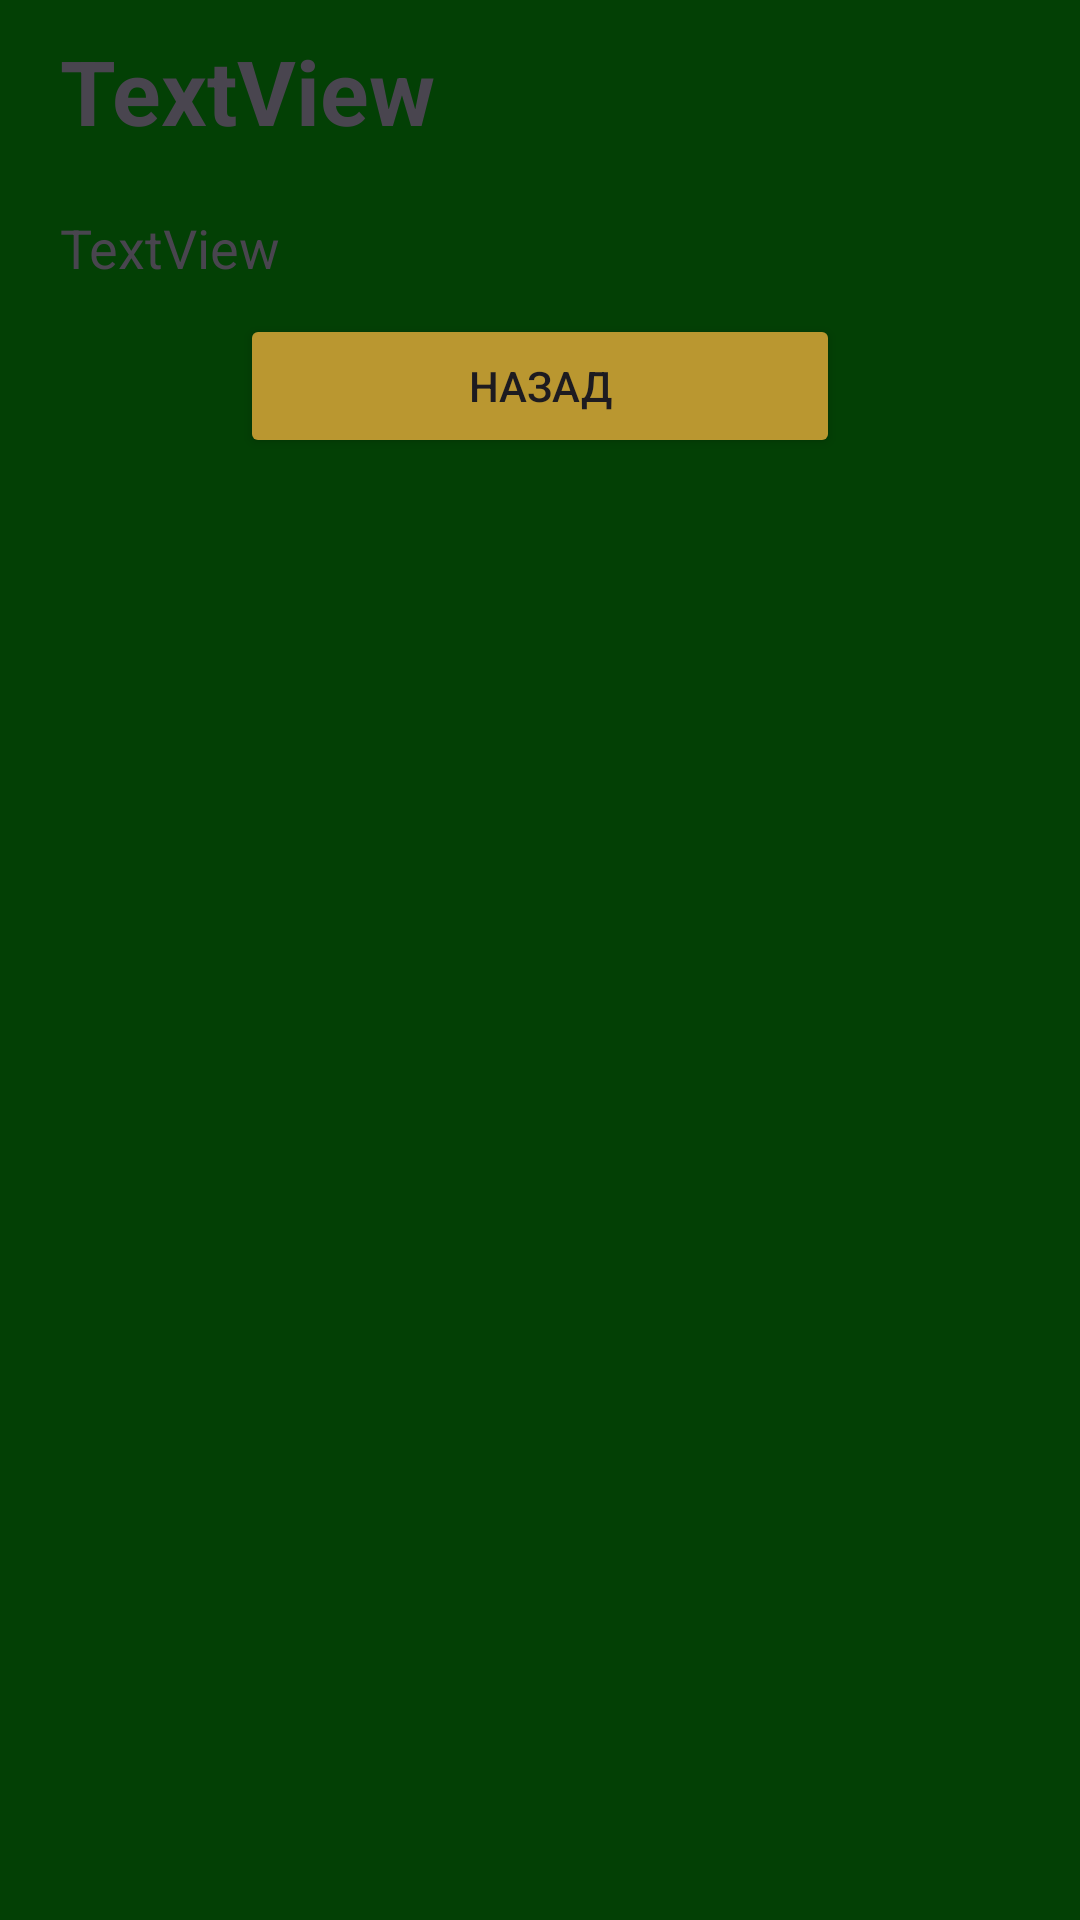

Write the Android layout XML for this screen, with the resource values it uses.
<!-- AndroidManifest.xml: application theme Theme.Spectr -->
<!-- res/layout/activity_fragment.xml -->
<?xml version="1.0" encoding="utf-8"?>
<LinearLayout xmlns:android="http://schemas.android.com/apk/res/android"
    xmlns:app="http://schemas.android.com/apk/res-auto"
    xmlns:tools="http://schemas.android.com/tools"
    android:id="@+id/main"
    android:layout_width="match_parent"
    android:layout_height="match_parent"
    android:orientation="vertical"
    android:background="#034005"
    tools:context=".Fragment">


    <TextView
        android:id="@+id/item_list_title_one"
        android:layout_width="match_parent"
        android:layout_height="wrap_content"
        android:paddingHorizontal="20dp"
        android:paddingVertical="10dp"
        android:textSize="30sp"
        android:textStyle="bold"
        android:text="TextView" />

    <TextView
        android:id="@+id/item_list_text"
        android:layout_width="match_parent"
        android:layout_height="wrap_content"
        android:paddingHorizontal="20dp"
        android:paddingVertical="10dp"
        android:textSize="18sp"
        android:text="TextView" />

    <Button
        android:id="@+id/button_back"
        android:layout_width="200dp"
        android:layout_height="wrap_content"
        android:layout_gravity="center"
        android:backgroundTint="#BA9730"
        android:text="Назад" />


</LinearLayout>
<!-- resources referenced by this layout -->
<resources>
  <style name="Theme.Spectr" parent="Base.Theme.Spectr" />
  <style name="Base.Theme.Spectr" parent="Theme.Material3.DayNight.NoActionBar">
          
          
      </style>
</resources>
